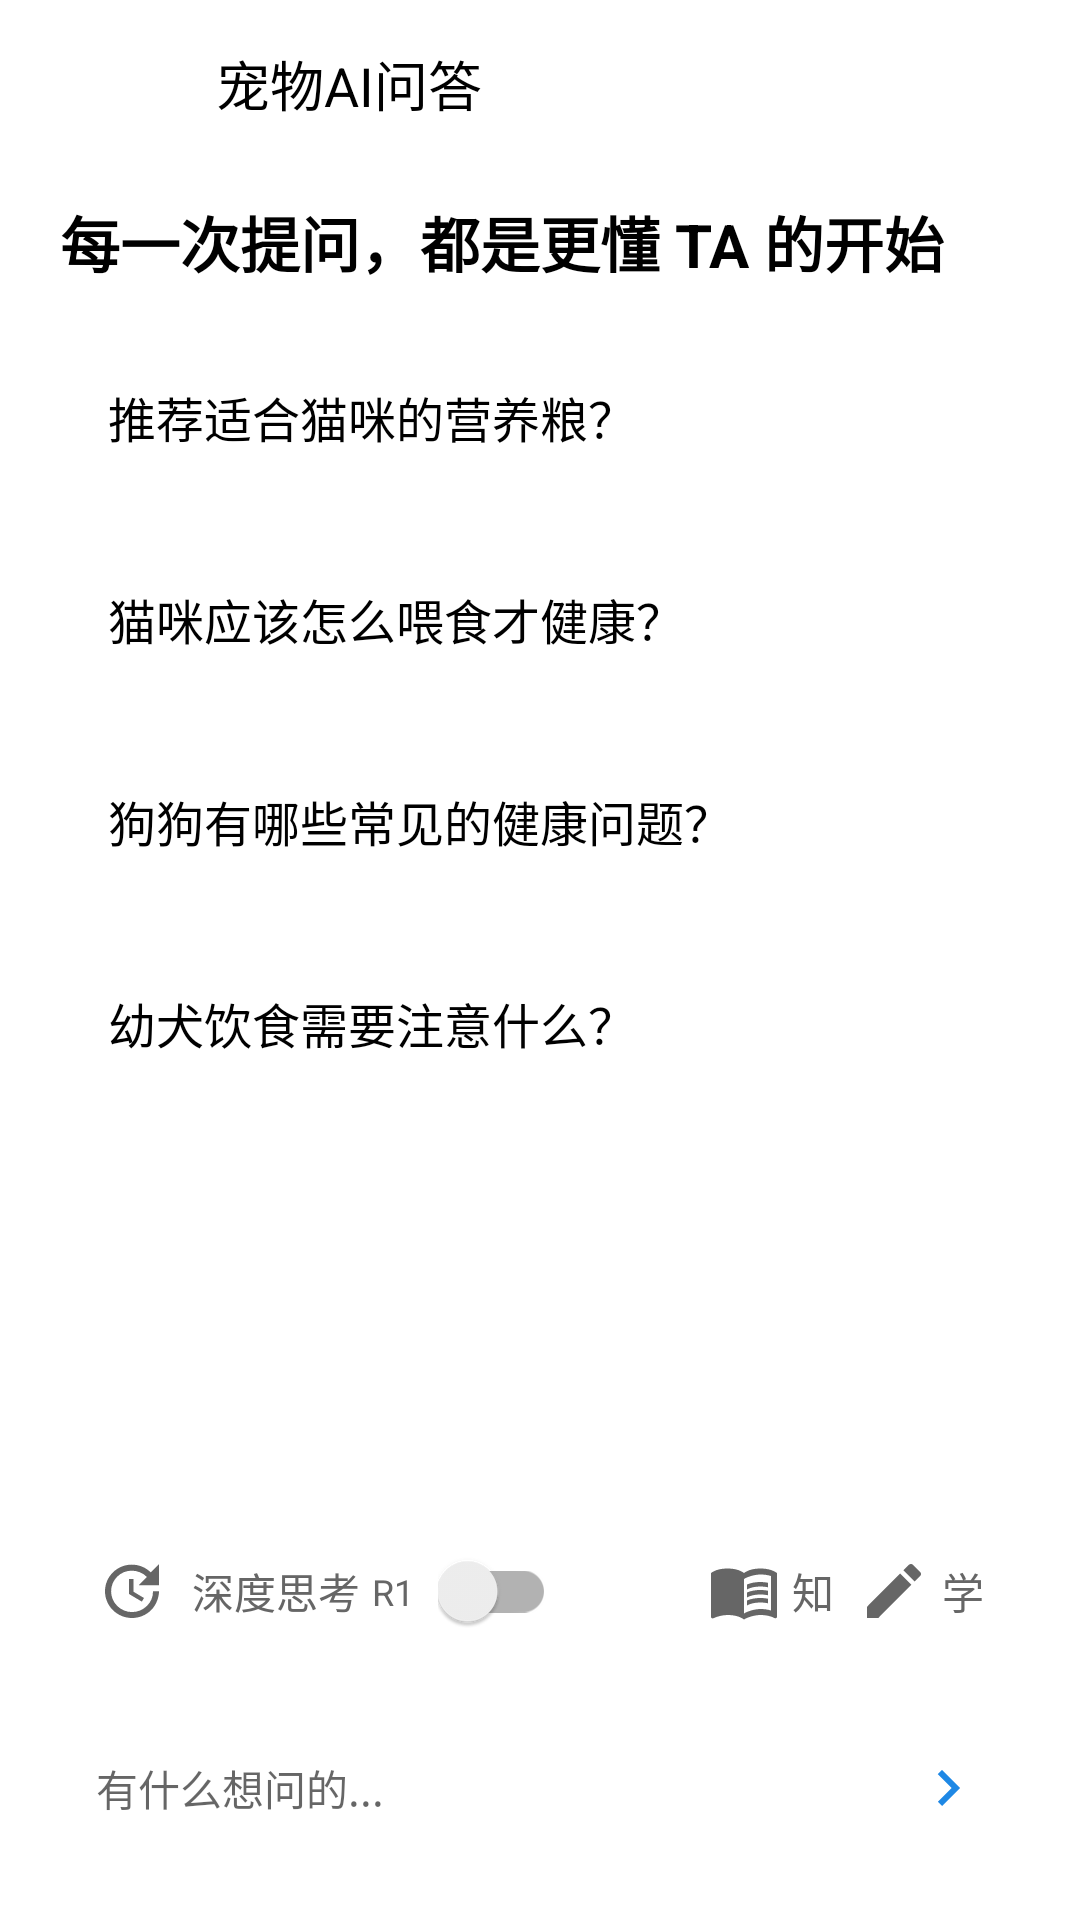

The Android layout XML behind this screen, and the referenced resources:
<!-- AndroidManifest.xml: application theme Theme.Wypet -->
<!-- res/layout/activity_ai_qa.xml -->
<?xml version="1.0" encoding="utf-8"?>
<androidx.constraintlayout.widget.ConstraintLayout xmlns:android="http://schemas.android.com/apk/res/android"
    xmlns:app="http://schemas.android.com/apk/res-auto"
    xmlns:tools="http://schemas.android.com/tools"
    android:layout_width="match_parent"
    android:layout_height="match_parent"
    android:background="@android:color/white"
    tools:context=".ui.aiqa.AiQaActivity">

    
    <androidx.appcompat.widget.Toolbar
        android:id="@+id/toolbar"
        android:layout_width="match_parent"
        android:layout_height="?attr/actionBarSize"
        android:background="@android:color/white"
        app:layout_constraintTop_toTopOf="parent"
        app:navigationIcon="@drawable/ic_arrow_back"
        app:title="宠物AI问答"
        app:titleTextAppearance="@style/TextAppearance.AppCompat.Medium"
        app:titleTextColor="@android:color/black" />

    
    <TextView
        android:id="@+id/titleText"
        android:layout_width="0dp"
        android:layout_height="wrap_content"
        android:layout_marginHorizontal="20dp"
        android:layout_marginTop="10dp"
        android:text="每一次提问，都是更懂 TA 的开始"
        android:textColor="@android:color/black"
        android:textSize="20sp"
        android:textStyle="bold"
        app:layout_constraintEnd_toEndOf="parent"
        app:layout_constraintStart_toStartOf="parent"
        app:layout_constraintTop_toBottomOf="@id/toolbar" />

    
    <androidx.core.widget.NestedScrollView
        android:id="@+id/questionsScrollView"
        android:layout_width="0dp"
        android:layout_height="0dp"
        android:layout_marginTop="16dp"
        android:layout_marginBottom="16dp"
        app:layout_constraintBottom_toTopOf="@id/recyclerViewChat"
        app:layout_constraintEnd_toEndOf="parent"
        app:layout_constraintStart_toStartOf="parent"
        app:layout_constraintTop_toBottomOf="@id/titleText">

        <LinearLayout
            android:layout_width="match_parent"
            android:layout_height="wrap_content"
            android:orientation="vertical"
            android:paddingHorizontal="20dp">

            
            <TextView
                android:id="@+id/sampleQuestion1"
                android:layout_width="match_parent"
                android:layout_height="wrap_content"
                android:background="@drawable/shape_rounded_rect"
                android:clickable="true"
                android:elevation="2dp"
                android:focusable="true"
                android:foreground="?attr/selectableItemBackground"
                android:padding="16dp"
                android:text="推荐适合猫咪的营养粮？"
                android:textColor="@android:color/black"
                android:textSize="16sp"
                android:layout_marginBottom="12dp" />

            
            <TextView
                android:id="@+id/sampleQuestion2"
                android:layout_width="match_parent"
                android:layout_height="wrap_content"
                android:background="@drawable/shape_rounded_rect"
                android:clickable="true"
                android:elevation="2dp"
                android:focusable="true"
                android:foreground="?attr/selectableItemBackground"
                android:padding="16dp"
                android:text="猫咪应该怎么喂食才健康？"
                android:textColor="@android:color/black"
                android:textSize="16sp"
                android:layout_marginBottom="12dp" />

            
            <TextView
                android:id="@+id/sampleQuestion3"
                android:layout_width="match_parent"
                android:layout_height="wrap_content"
                android:background="@drawable/shape_rounded_rect"
                android:clickable="true"
                android:elevation="2dp"
                android:focusable="true"
                android:foreground="?attr/selectableItemBackground"
                android:padding="16dp"
                android:text="狗狗有哪些常见的健康问题？"
                android:textColor="@android:color/black"
                android:textSize="16sp"
                android:layout_marginBottom="12dp" />

            
            <TextView
                android:id="@+id/sampleQuestion4"
                android:layout_width="match_parent"
                android:layout_height="wrap_content"
                android:background="@drawable/shape_rounded_rect"
                android:clickable="true"
                android:elevation="2dp"
                android:focusable="true"
                android:foreground="?attr/selectableItemBackground"
                android:padding="16dp"
                android:text="幼犬饮食需要注意什么？"
                android:textColor="@android:color/black"
                android:textSize="16sp" />

        </LinearLayout>
    </androidx.core.widget.NestedScrollView>

    
    <androidx.recyclerview.widget.RecyclerView
        android:id="@+id/recyclerViewChat"
        android:layout_width="0dp"
        android:layout_height="0dp"
        android:layout_marginHorizontal="16dp"
        android:layout_marginBottom="8dp"
        android:visibility="gone"
        android:paddingBottom="80dp"
        android:clipToPadding="false"
        app:layout_constraintBottom_toTopOf="@id/bottomOptionsLayout"
        app:layout_constraintEnd_toEndOf="parent"
        app:layout_constraintStart_toStartOf="parent"
        app:layout_constraintTop_toBottomOf="@id/questionsScrollView" />

    
    <ProgressBar
        android:id="@+id/progressBar"
        android:layout_width="40dp"
        android:layout_height="40dp"
        android:visibility="gone"
        app:layout_constraintBottom_toTopOf="@id/bottomOptionsLayout"
        app:layout_constraintEnd_toEndOf="parent"
        app:layout_constraintStart_toStartOf="parent"
        app:layout_constraintTop_toBottomOf="@id/questionsScrollView" />

    
    <LinearLayout
        android:id="@+id/bottomOptionsLayout"
        android:layout_width="0dp"
        android:layout_height="wrap_content"
        android:layout_marginHorizontal="16dp"
        android:layout_marginBottom="16dp"
        android:background="@drawable/shape_rounded_rect"
        android:gravity="center_vertical"
        android:orientation="horizontal"
        android:padding="8dp"
        app:layout_constraintBottom_toTopOf="@id/inputLayout"
        app:layout_constraintEnd_toEndOf="parent"
        app:layout_constraintStart_toStartOf="parent">

        <ImageView
            android:id="@+id/deepThinkingIcon"
            android:layout_width="24dp"
            android:layout_height="24dp"
            android:layout_marginStart="8dp"
            android:src="@drawable/ic_ai"
            app:tint="#666666" />

        <TextView
            android:id="@+id/deepThinkingLabel"
            android:layout_width="wrap_content"
            android:layout_height="wrap_content"
            android:layout_marginStart="8dp"
            android:text="深度思考"
            android:textColor="#666666"
            android:textSize="14sp" />

        <TextView
            android:layout_width="wrap_content"
            android:layout_height="wrap_content"
            android:layout_marginStart="4dp"
            android:text="R1"
            android:textColor="#666666"
            android:textSize="12sp" />

        <androidx.appcompat.widget.SwitchCompat
            android:id="@+id/deepThinkingSwitch"
            android:layout_width="wrap_content"
            android:layout_height="wrap_content"
            android:layout_marginStart="8dp"
            android:checked="false" />

        <Space
            android:layout_width="0dp"
            android:layout_height="wrap_content"
            android:layout_weight="1" />

        <ImageView
            android:id="@+id/knowledgeIcon"
            android:layout_width="24dp"
            android:layout_height="24dp"
            android:src="@drawable/ic_encyclopedia"
            app:tint="#666666" />

        <TextView
            android:layout_width="wrap_content"
            android:layout_height="wrap_content"
            android:layout_marginStart="4dp"
            android:text="知"
            android:textColor="#666666"
            android:textSize="14sp" />

        <ImageView
            android:id="@+id/educationIcon"
            android:layout_width="24dp"
            android:layout_height="24dp"
            android:layout_marginStart="8dp"
            android:src="@drawable/ic_edit"
            app:tint="#666666" />

        <TextView
            android:layout_width="wrap_content"
            android:layout_height="wrap_content"
            android:layout_marginStart="4dp"
            android:layout_marginEnd="8dp"
            android:text="学"
            android:textColor="#666666"
            android:textSize="14sp" />

    </LinearLayout>

    
    <LinearLayout
        android:id="@+id/inputLayout"
        android:layout_width="0dp"
        android:layout_height="wrap_content"
        android:layout_marginHorizontal="16dp"
        android:layout_marginBottom="16dp"
        android:background="@drawable/shape_rounded_rect"
        android:gravity="center_vertical"
        android:orientation="horizontal"
        android:padding="8dp"
        android:focusable="true"
        android:focusableInTouchMode="true"
        app:layout_constraintBottom_toBottomOf="parent"
        app:layout_constraintEnd_toEndOf="parent"
        app:layout_constraintStart_toStartOf="parent">

        <EditText
            android:id="@+id/editTextQuestion"
            android:layout_width="0dp"
            android:layout_height="wrap_content"
            android:layout_weight="1"
            android:background="@null"
            android:hint="有什么想问的..."
            android:imeOptions="actionSend"
            android:inputType="textMultiLine"
            android:maxLines="4"
            android:minHeight="36dp"
            android:padding="8dp"
            android:textSize="14sp" />

        <ImageButton
            android:id="@+id/sendButton"
            android:layout_width="40dp"
            android:layout_height="40dp"
            android:background="?attr/selectableItemBackgroundBorderless"
            android:contentDescription="Send"
            android:src="@drawable/ic_arrow_forward"
            app:tint="#1E88E5" />

    </LinearLayout>

</androidx.constraintlayout.widget.ConstraintLayout>
<!-- resources referenced by this layout -->
<resources>
  <!-- drawable ic_ai (drawable) -->
  <?xml version="1.0" encoding="utf-8"?>
  <vector xmlns:android="http://schemas.android.com/apk/res/android"
      android:width="24dp"
      android:height="24dp"
      android:viewportWidth="24"
      android:viewportHeight="24">
      <path
          android:fillColor="@color/icon_purple"
          android:pathData="M21,10.12h-6.78l2.74,-2.82c-2.73,-2.7 -7.15,-2.8 -9.88,-0.1c-2.73,2.71 -2.73,7.08 0,9.79s7.15,2.71 9.88,0C18.32,15.65 19,14.08 19,12.1h2c0,1.98 -0.88,4.55 -2.64,6.29c-3.51,3.48 -9.21,3.48 -12.72,0c-3.5,-3.47 -3.53,-9.11 -0.02,-12.58s9.14,-3.47 12.65,0L21,3V10.12zM12.5,8v4.25l3.5,2.08l-0.72,1.21L11,13V8H12.5z"/>
  </vector>
  <!-- drawable ic_arrow_back (drawable) -->
  <?xml version="1.0" encoding="utf-8"?>
  <vector xmlns:android="http://schemas.android.com/apk/res/android"
      android:width="24dp"
      android:height="24dp"
      android:viewportWidth="24"
      android:viewportHeight="24">
    <path
        android:fillColor="@android:color/white"
        android:pathData="M20,11H7.83l5.59,-5.59L12,4l-8,8 8,8 1.41,-1.41L7.83,13H20v-2z"/>
  </vector>
  <!-- drawable ic_arrow_forward (drawable) -->
  <?xml version="1.0" encoding="utf-8"?>
  <vector xmlns:android="http://schemas.android.com/apk/res/android"
      android:width="24dp"
      android:height="24dp"
      android:viewportWidth="24"
      android:viewportHeight="24">
      <path
          android:fillColor="#000000"
          android:pathData="M8.59,16.59L13.17,12L8.59,7.41L10,6L16,12L10,18L8.59,16.59Z" />
  </vector>
  <!-- drawable ic_edit (drawable) -->
  <?xml version="1.0" encoding="utf-8"?>
  <vector xmlns:android="http://schemas.android.com/apk/res/android"
      android:width="24dp"
      android:height="24dp"
      android:viewportWidth="24"
      android:viewportHeight="24">
      <path
          android:fillColor="#000000"
          android:pathData="M3,17.25V21h3.75L17.81,9.94l-3.75,-3.75L3,17.25zM20.71,7.04c0.39,-0.39 0.39,-1.02 0,-1.41l-2.34,-2.34c-0.39,-0.39 -1.02,-0.39 -1.41,0l-1.83,1.83 3.75,3.75 1.83,-1.83z"/>
  </vector>
  <!-- drawable shape_rounded_rect (drawable) -->
  <?xml version="1.0" encoding="utf-8"?>
  <shape xmlns:android="http://schemas.android.com/apk/res/android"
      android:shape="rectangle">
      <corners android:radius="4dp" />
  </shape>
  <style name="Theme.Wypet" parent="Theme.AppCompat.Light.NoActionBar">
          <item name="android:windowTranslucentStatus">false</item>
          <item name="android:windowTranslucentNavigation">true</item>
          <item name="android:statusBarColor">@android:color/white</item>
          <item name="android:windowLightStatusBar">true</item>
          <item name="android:windowNoTitle">true</item>
          <item name="android:navigationBarColor">@android:color/transparent</item>
      </style>
  <color name="icon_purple">#9370DB</color>
  <color name="icon_blue">#4682B4</color>
</resources>
